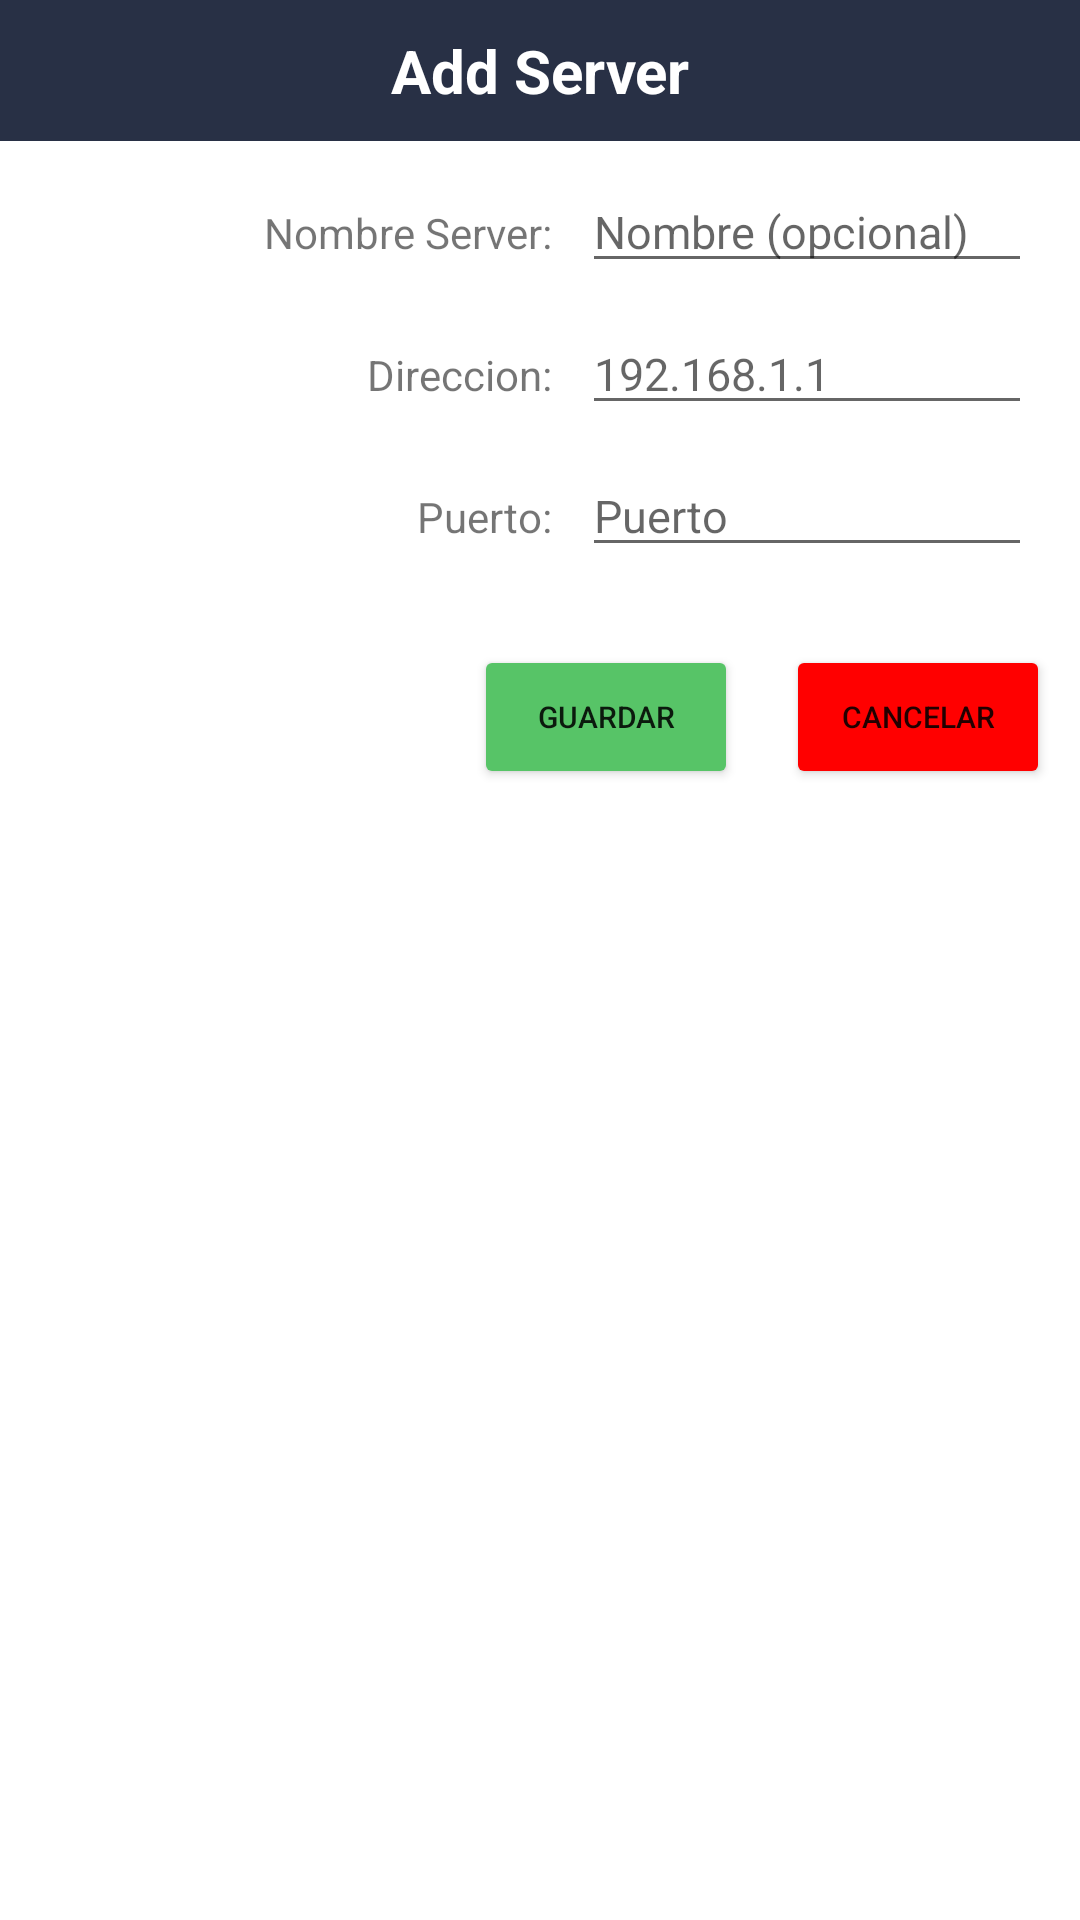

The Android layout XML behind this screen, and the referenced resources:
<!-- AndroidManifest.xml: application theme Theme.QR_and_Barcode_Reader -->
<!-- res/layout/add_server_dialog.xml -->
<?xml version="1.0" encoding="utf-8"?>
<LinearLayout
    xmlns:android="http://schemas.android.com/apk/res/android"
    xmlns:app="http://schemas.android.com/apk/res-auto"
    xmlns:tools="http://schemas.android.com/tools"
    android:layout_width="match_parent"
    android:layout_height="match_parent"
    android:orientation="vertical">
    <LinearLayout
        android:layout_width="match_parent"
        android:layout_height="wrap_content"
        tools:ignore="MissingConstraints"
        android:background="#283045">
        <TextView
            android:layout_width="match_parent"
            android:layout_height="wrap_content"
            android:text="@string/Dialog_Add_Server_Title"
            android:textSize="20sp"
            android:textColor="#FFFFFF"
            android:layout_margin="10dp"
            android:textAlignment="center"
            android:textStyle="bold"
            android:gravity="center_horizontal" />
    </LinearLayout>

    <LinearLayout
        android:layout_width="match_parent"
        android:layout_height="match_parent"
        android:orientation="vertical">

        <LinearLayout
            android:id="@+id/linearLayout"
            android:layout_width="match_parent"
            android:layout_height="wrap_content"
            android:layout_marginTop="10dp"
            android:layout_marginLeft="16dp"
            android:layout_marginRight="16dp"
            android:gravity="right"
            android:orientation="horizontal">

            <TextView
                android:layout_width="wrap_content"
                android:layout_height="wrap_content"
                android:layout_marginRight="10dp"
                android:text="@string/Dialog_Add_Server_Name" />

            <EditText
                android:id="@+id/txtName"
                android:layout_width="150dp"
                android:layout_height="wrap_content"
                android:hint="@string/Dialog_Add_Server_hint_name"
                android:textSize="15sp" />
        </LinearLayout>

        <LinearLayout
            android:id="@+id/linearLayout2"
            android:layout_width="match_parent"
            android:layout_height="wrap_content"
            android:layout_marginTop="10dp"
            android:layout_marginLeft="16dp"
            android:layout_marginRight="16dp"
            android:gravity="right"
            android:orientation="horizontal">

            <TextView
                android:layout_width="wrap_content"
                android:layout_height="wrap_content"
                android:layout_marginRight="10dp"
                android:text="@string/Dialog_Add_Server_Address" />

            <EditText
                android:id="@+id/txtAddress"
                android:layout_width="150dp"
                android:layout_height="wrap_content"
                android:hint="@string/Dialog_Add_Server_hint_address"
                android:textSize="15sp" />
        </LinearLayout>

        <LinearLayout
            android:id="@+id/linearLayout3"
            android:layout_width="match_parent"
            android:layout_height="wrap_content"
            android:layout_marginTop="10dp"
            android:layout_marginLeft="16dp"
            android:layout_marginRight="16dp"
            android:gravity="right"
            android:orientation="horizontal">

            <TextView
                android:layout_width="wrap_content"
                android:layout_height="wrap_content"
                android:layout_marginRight="10dp"
                android:text="@string/Dialog_Add_Server_Port" />

            <EditText
                android:id="@+id/txtPortDialog"
                android:layout_width="150dp"
                android:layout_height="wrap_content"
                android:hint="@string/Dialog_Add_Server_hint_Port"
                android:inputType="number"
                android:textSize="15sp" />
        </LinearLayout>
        <LinearLayout
            android:layout_width="match_parent"
            android:layout_height="wrap_content"
            android:gravity="right"
            android:padding="10dp"
            android:layout_marginTop="16dp"
            android:orientation="horizontal">
            <Button
                android:id="@+id/btnAceptar"
                android:layout_width="wrap_content"
                android:layout_height="wrap_content"
                android:layout_marginRight="8dp"
                android:textSize="10sp"
                android:text="@string/Dialog_Add_Server_btnAcept"
                android:backgroundTint="#57C467"/>

            <Button
                android:id="@+id/btnCancelar"
                android:layout_width="wrap_content"
                android:layout_height="wrap_content"
                android:layout_marginLeft="8dp"
                android:textSize="10sp"
                android:text="@string/Dialog_Add_Server_Cancel"
                android:backgroundTint="#FF0000" />
        </LinearLayout>

    </LinearLayout>

</LinearLayout>
<!-- resources referenced by this layout -->
<resources>
  <string name="Dialog_Add_Server_Address">Direccion:</string>
  <string name="Dialog_Add_Server_Cancel">Cancelar</string>
  <string name="Dialog_Add_Server_Name">Nombre Server:</string>
  <string name="Dialog_Add_Server_Port">Puerto:</string>
  <string name="Dialog_Add_Server_Title">Add Server</string>
  <string name="Dialog_Add_Server_btnAcept">Guardar</string>
  <string name="Dialog_Add_Server_hint_Port">Puerto</string>
  <string name="Dialog_Add_Server_hint_address">192.168.1.1</string>
  <string name="Dialog_Add_Server_hint_name">Nombre (opcional)</string>
  <style name="Theme.QR_and_Barcode_Reader" parent="Theme.MaterialComponents.Light.NoActionBar">
          
          <item name="colorPrimary">@color/purple_500</item>
  
          <item name="colorOnPrimary">@color/white</item>
          
          <item name="colorSecondary">@color/teal_200</item>
  
          <item name="colorOnSecondary">@color/black</item>
          
          <item name="android:statusBarColor" tools:targetApi="l">?attr/colorPrimaryVariant</item>
          
  
  
      </style>
  <!-- not gathered from this repository: default colours our renderer supplied (Android Studio template values) -->
  <color name="purple_500">#FF6200EE</color>
  <color name="teal_200">#FF03DAC5</color>
  <color name="black">#FF000000</color>
  <color name="white">#FFFFFFFF</color>
</resources>
